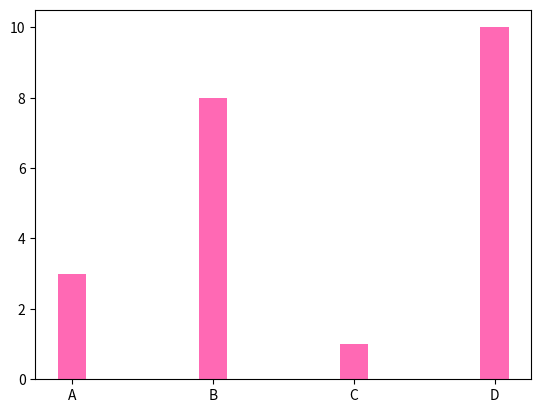

Write Python code to recreate this figure.
import matplotlib.pyplot as plt
import numpy as np

x = np.array(["A", "B", "C", "D"])
y = np.array([3, 8, 1, 10])

plt.bar(x,y,color='hotpink',width=0.2)
plt.show()

# import matplotlib.pyplot as plt
# import numpy as np

# x = np.array(["A", "B", "C", "D"])
# y = np.array([3, 8, 1, 10])

# plt.barh(x, y) #horizontal
# plt.show()
